16-way image classification set "mushroom_species_dataset" from GitHub (TaiE64/COMP0220-DeepLearning-Coursework-AI-Mushroom-Expert-Group013); label vocabulary: Amanita calyptroderma, Armillaria mellea, Armillaria tabescens, Artomyces pyxidatus, Bolbitius titubans, Boletus pallidus, Boletus rex-veris, Cantharellus californicus, Ganoderma tsugae, Leucoagaricus leucothites, Lycogala epidendrum, Trametes gibbosa, Trametes versicolor, Trichaptum biforme, Tylopilus felleus, Tylopilus rubrobrunneus.

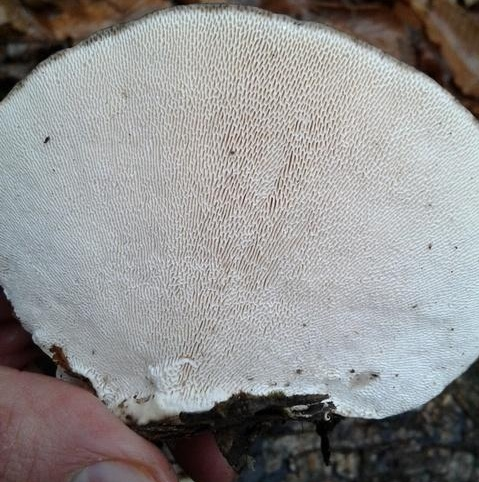
Label: Trametes gibbosa

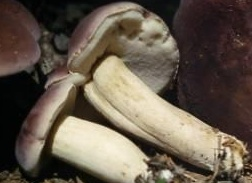
Label: Tylopilus rubrobrunneus

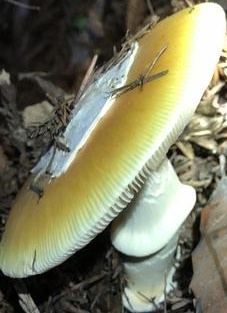
Label: Amanita calyptroderma

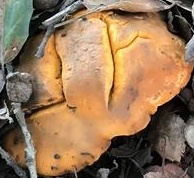
Label: Cantharellus californicus

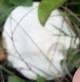
Label: Leucoagaricus leucothites

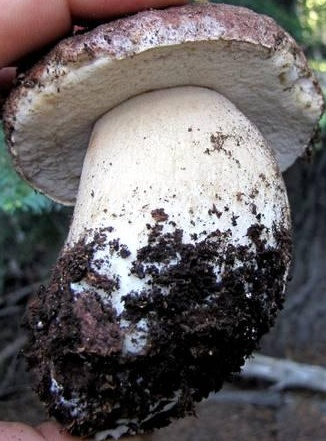
Label: Boletus rex-veris
